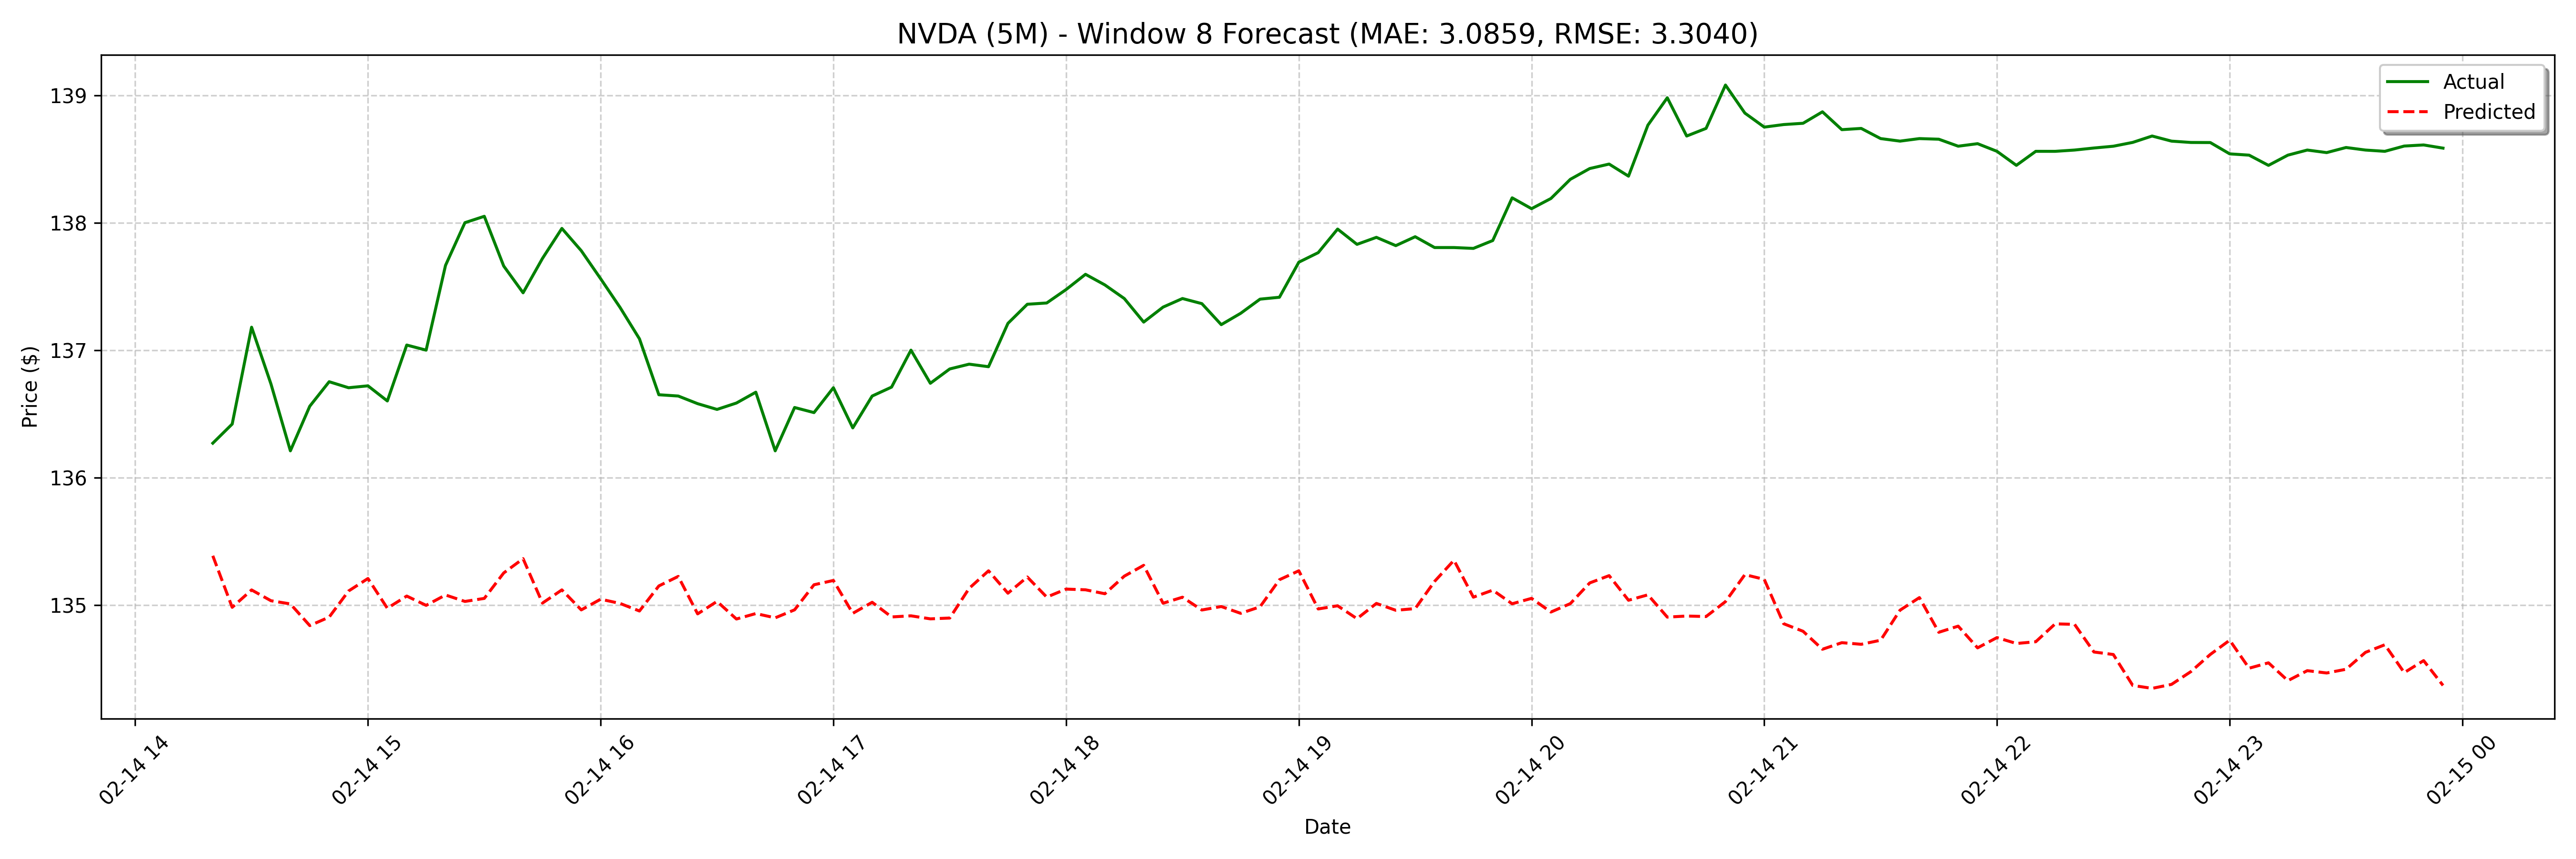

The file beside this chart, header and first rows:
date, actual, forecast
2025-02-14 14:20:00, 136.3, 135.4
2025-02-14 14:25:00, 136.4, 135
2025-02-14 14:30:00, 137.2, 135.1
2025-02-14 14:35:00, 136.7, 135
2025-02-14 14:40:00, 136.2, 135
2025-02-14 14:45:00, 136.6, 134.8
2025-02-14 14:50:00, 136.8, 134.9
2025-02-14 14:55:00, 136.7, 135.1
2025-02-14 15:00:00, 136.7, 135.2
2025-02-14 15:05:00, 136.6, 135
2025-02-14 15:10:00, 137, 135.1
2025-02-14 15:15:00, 137.0, 135
2025-02-14 15:20:00, 137.7, 135.1
2025-02-14 15:25:00, 138, 135
2025-02-14 15:30:00, 138.1, 135.1
2025-02-14 15:35:00, 137.7, 135.3
2025-02-14 15:40:00, 137.4, 135.4
2025-02-14 15:45:00, 137.7, 135
2025-02-14 15:50:00, 138, 135.1
2025-02-14 15:55:00, 137.8, 135
2025-02-14 16:00:00, 137.6, 135
2025-02-14 16:05:00, 137.3, 135
2025-02-14 16:10:00, 137.1, 135
2025-02-14 16:15:00, 136.6, 135.1
2025-02-14 16:20:00, 136.6, 135.2
2025-02-14 16:25:00, 136.6, 134.9
2025-02-14 16:30:00, 136.5, 135
2025-02-14 16:35:00, 136.6, 134.9
2025-02-14 16:40:00, 136.7, 134.9
2025-02-14 16:45:00, 136.2, 134.9
2025-02-14 16:50:00, 136.5, 135
2025-02-14 16:55:00, 136.5, 135.2
2025-02-14 17:00:00, 136.7, 135.2
2025-02-14 17:05:00, 136.4, 134.9
2025-02-14 17:10:00, 136.6, 135
2025-02-14 17:15:00, 136.7, 134.9
2025-02-14 17:20:00, 137, 134.9
2025-02-14 17:25:00, 136.7, 134.9
2025-02-14 17:30:00, 136.9, 134.9
2025-02-14 17:35:00, 136.9, 135.1
2025-02-14 17:40:00, 136.9, 135.3
2025-02-14 17:45:00, 137.2, 135.1
2025-02-14 17:50:00, 137.4, 135.2
2025-02-14 17:55:00, 137.4, 135.1
2025-02-14 18:00:00, 137.5, 135.1
2025-02-14 18:05:00, 137.6, 135.1
2025-02-14 18:10:00, 137.5, 135.1
2025-02-14 18:15:00, 137.4, 135.2
2025-02-14 18:20:00, 137.2, 135.3
2025-02-14 18:25:00, 137.3, 135
2025-02-14 18:30:00, 137.4, 135.1
2025-02-14 18:35:00, 137.4, 135
2025-02-14 18:40:00, 137.2, 135
2025-02-14 18:45:00, 137.3, 134.9
2025-02-14 18:50:00, 137.4, 135
2025-02-14 18:55:00, 137.4, 135.2
2025-02-14 19:00:00, 137.7, 135.3
2025-02-14 19:05:00, 137.8, 135
2025-02-14 19:10:00, 137.9, 135
2025-02-14 19:15:00, 137.8, 134.9
... 68 more rows
